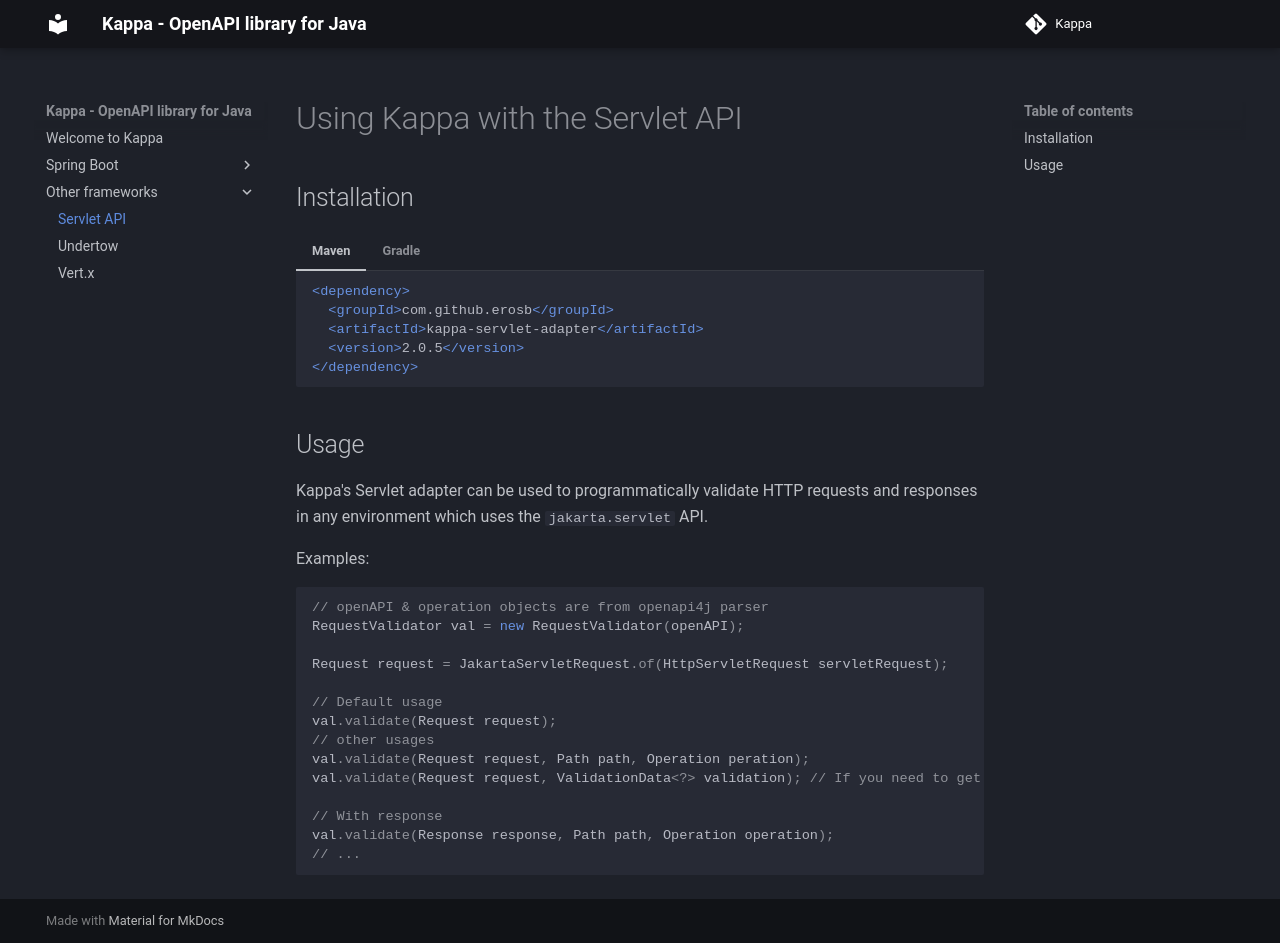

repository: erosb/kappa · page: other-frameworks/servlet-api/index.html · generator: mkdocs

# Using Kappa with the Servlet API

## Installation


=== "Maven"

    ```xml
    <dependency>
      <groupId>com.github.erosb</groupId>
      <artifactId>kappa-servlet-adapter</artifactId>
      <version>{{ kappa_version }}</version>
    </dependency>
    ```

=== "Gradle"

    ```kotlin
      testImplementation("com.github.erosb:kappa-servlet-adapter:2.0.0-RC16")
    ```

## Usage

Kappa's Servlet adapter can be used to programmatically validate HTTP requests and responses
in any environment which uses the `jakarta.servlet` API.

Examples:
```java
// openAPI & operation objects are from openapi4j parser
RequestValidator val = new RequestValidator(openAPI);

Request request = JakartaServletRequest.of(HttpServletRequest servletRequest);

// Default usage
val.validate(Request request);
// other usages
val.validate(Request request, Path path, Operation peration);
val.validate(Request request, ValidationData<?> validation); // If you need to get back info/warn content

// With response
val.validate(Response response, Path path, Operation operation);
// ...

```
